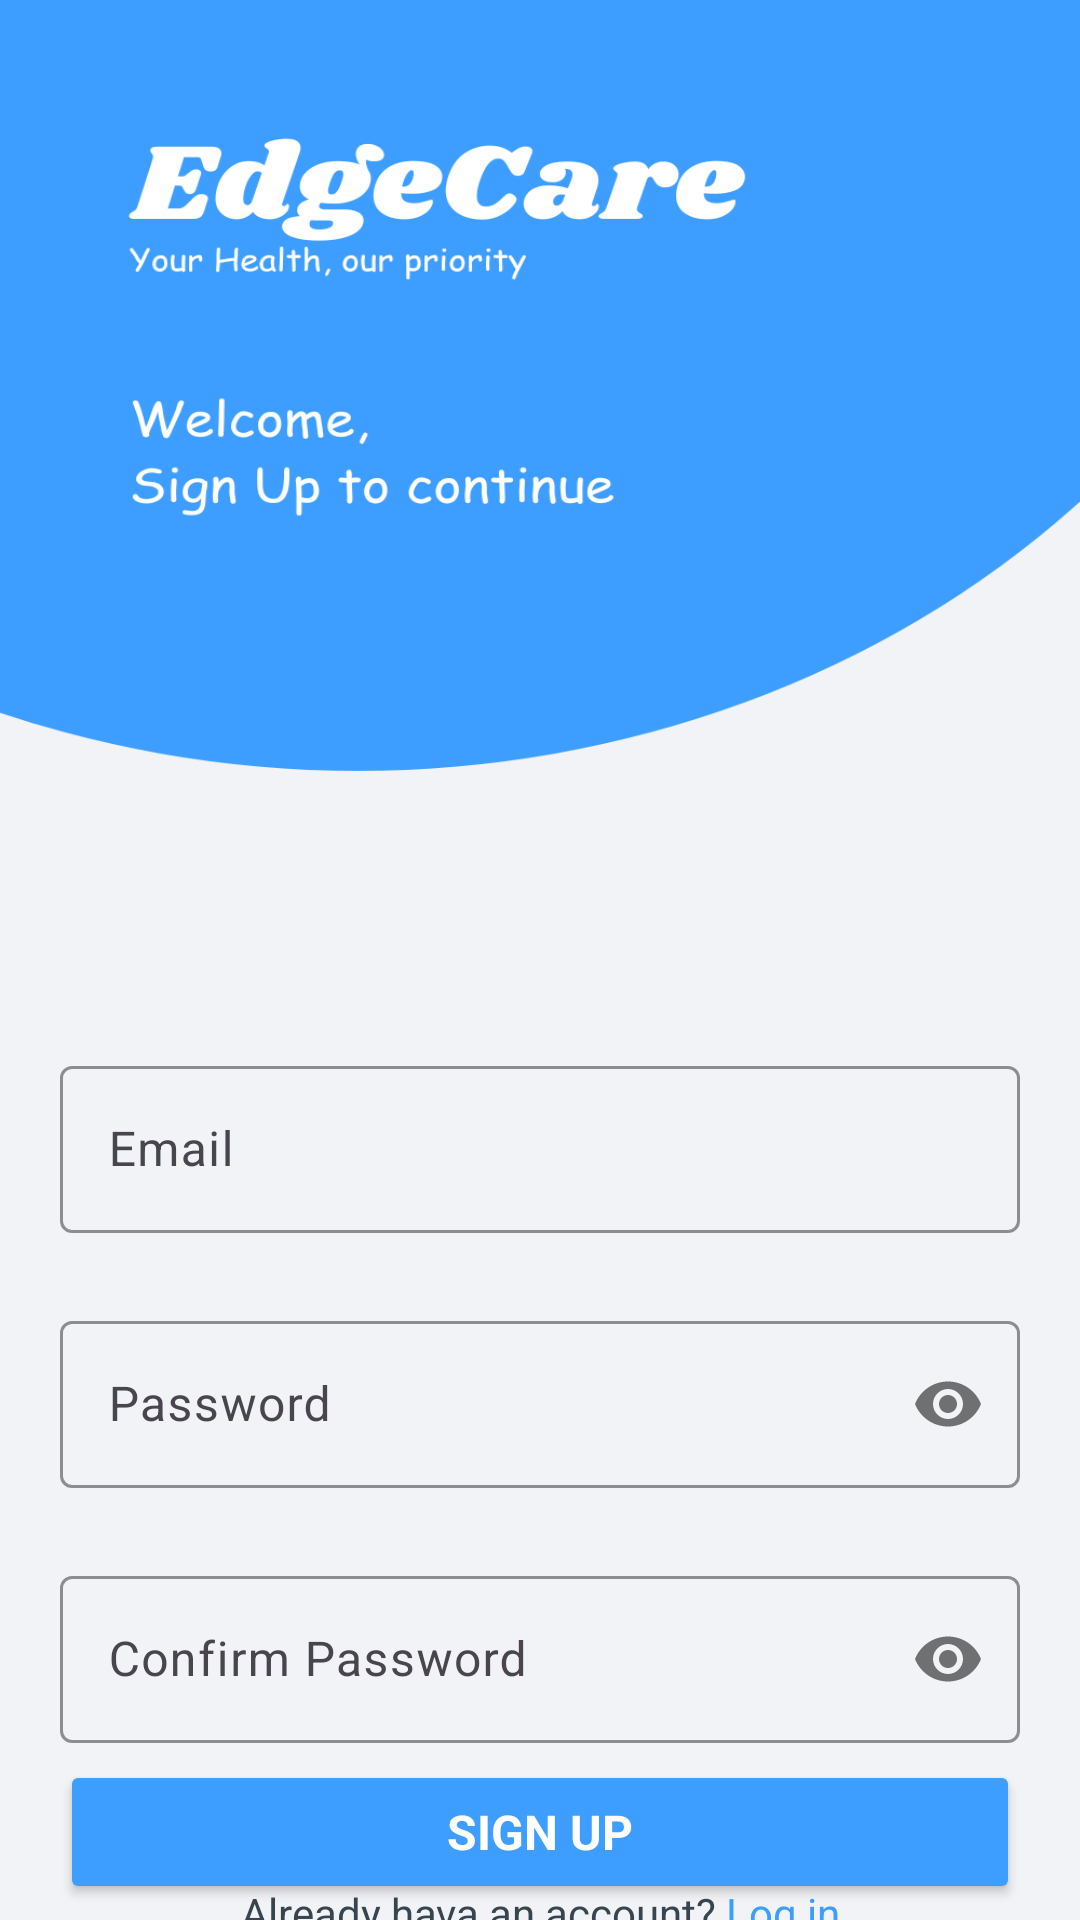

This screen was rendered from an Android layout file. Write that file and the resources it references.
<!-- AndroidManifest.xml: application theme Theme.EdgeCare -->
<!-- res/layout/activity_sign_up.xml -->
<?xml version="1.0" encoding="utf-8"?>
<androidx.constraintlayout.widget.ConstraintLayout
    xmlns:android="http://schemas.android.com/apk/res/android"
    xmlns:app="http://schemas.android.com/apk/res-auto"
    android:layout_width="match_parent"
    android:layout_height="match_parent"
    android:background="@drawable/sing_up_background">

    <com.google.android.material.textfield.TextInputLayout
        android:id="@+id/emailLayout"
        android:layout_width="match_parent"
        android:layout_height="wrap_content"
        android:layout_marginHorizontal="20dp"
        android:layout_marginTop="350dp"
        app:boxStrokeColor="@color/secondary"
        app:layout_constraintEnd_toEndOf="parent"
        app:layout_constraintHorizontal_bias="0.5"
        app:layout_constraintStart_toStartOf="parent"
        app:layout_constraintTop_toTopOf="parent">

        <com.google.android.material.textfield.TextInputEditText
            android:id="@+id/signupEmail"
            android:layout_width="match_parent"
            android:layout_height="wrap_content"
            android:autofillHints="emailAddress"
            android:hint="@string/email"
            android:inputType="textEmailAddress" />
    </com.google.android.material.textfield.TextInputLayout>

    <com.google.android.material.textfield.TextInputLayout
        android:id="@+id/passwordLayout"
        android:layout_width="match_parent"
        android:layout_height="wrap_content"
        android:layout_marginHorizontal="20dp"
        android:layout_marginTop="24dp"
        app:boxStrokeColor="@color/secondary"
        app:layout_constraintEnd_toEndOf="parent"
        app:layout_constraintHorizontal_bias="0.5"
        app:layout_constraintStart_toStartOf="parent"
        app:layout_constraintTop_toBottomOf="@id/emailLayout"
        app:passwordToggleEnabled="true">

        <com.google.android.material.textfield.TextInputEditText
            android:id="@+id/signupPassword"
            android:layout_width="match_parent"
            android:layout_height="wrap_content"
            android:hint="@string/password"
            android:inputType="textPassword"
            android:importantForAutofill="no" />
    </com.google.android.material.textfield.TextInputLayout>

    <com.google.android.material.textfield.TextInputLayout
        android:id="@+id/confirmPasswordLayout"
        android:layout_width="match_parent"
        android:layout_height="wrap_content"
        android:layout_marginHorizontal="20dp"
        android:layout_marginTop="24dp"
        app:boxStrokeColor="@color/secondary"
        app:layout_constraintEnd_toEndOf="parent"
        app:layout_constraintHorizontal_bias="0.5"
        app:layout_constraintStart_toStartOf="parent"
        app:layout_constraintTop_toBottomOf="@id/passwordLayout"
        app:passwordToggleEnabled="true">

        <com.google.android.material.textfield.TextInputEditText
            android:id="@+id/signupConfirmPassword"
            android:layout_width="match_parent"
            android:hint="@string/confirm_password"
            android:importantForAutofill="no"
            android:layout_height="wrap_content"
            android:inputType="textPassword" />
    </com.google.android.material.textfield.TextInputLayout>

    <Button
        android:id="@+id/signup"
        android:layout_width="0dp"
        android:layout_height="wrap_content"
        android:layout_marginHorizontal="20dp"
        android:backgroundTint="@color/secondary"
        android:paddingVertical="12dp"
        android:text="@string/sign_up"
        android:textColor="@color/textColor2"
        android:textSize="16sp"
        android:textStyle="bold"
        app:cornerRadius="50dp"
        app:layout_constraintBottom_toBottomOf="parent"
        app:layout_constraintEnd_toEndOf="parent"
        app:layout_constraintStart_toStartOf="parent"
        app:layout_constraintTop_toBottomOf="@+id/confirmPasswordLayout" />

    <TextView
        android:id="@+id/toLogIn"
        android:layout_width="wrap_content"
        android:layout_height="wrap_content"
        android:textColor="@color/textColor1"
        android:text="@string/toLogIn"
        app:layout_constraintBottom_toBottomOf="parent"
        app:layout_constraintEnd_toEndOf="parent"
        app:layout_constraintHorizontal_bias="0.5"
        app:layout_constraintStart_toStartOf="parent"
        app:layout_constraintTop_toBottomOf="@+id/signup" />

</androidx.constraintlayout.widget.ConstraintLayout>
<!-- resources referenced by this layout -->
<resources>
  <color name="secondary">#3E9EFF</color>
  <color name="textColor1">#36454F</color>
  <color name="textColor2">#FFFFFFFF</color>
  <!-- drawable sing_up_background: png bitmap (drawable, 55289 bytes) -->
  <string name="confirm_password">Confirm Password</string>
  <string name="email">Email</string>
  <string name="password">Password</string>
  <string name="sign_up">Sign Up</string>
  <string name="toLogIn">Already hava an account? <font color="#3E9EFF">Log in</font></string>
  <style name="Theme.EdgeCare" parent="Base.Theme.EdgeCare" />
  <style name="Base.Theme.EdgeCare" parent="Theme.Material3.DayNight.NoActionBar">
          <item name="android:statusBarColor">@color/black</item>
          <item name="colorAccent">@color/buttonPrimary</item>
          
          
          <item name="fontFamily">sans-serif</item>
          <item name="background"> @color/background </item>
      </style>
  <color name="black">#FF000000</color>
  <color name="buttonPrimary">#3E9EFF</color>
  <color name="background">#F2F3F6</color>
</resources>
